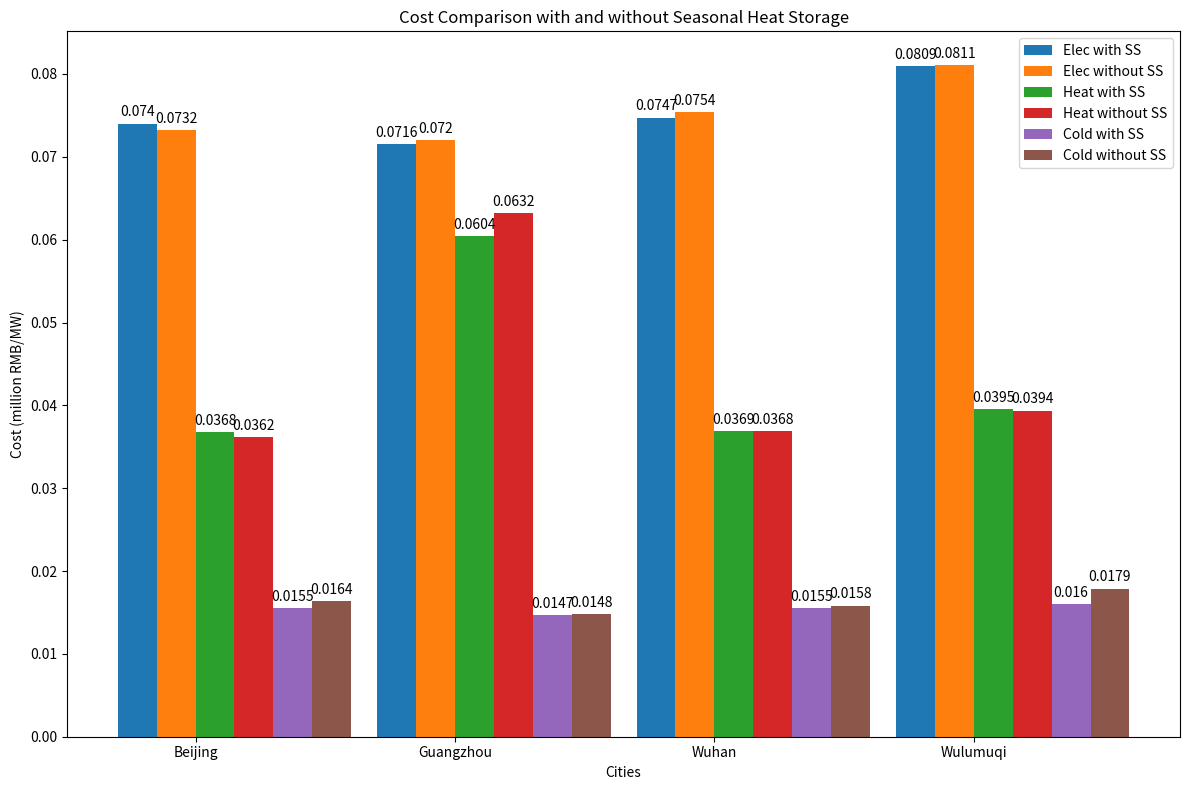

The script that saved this image:

# with seasonal_heat_storage
# City Name: Beijing
# Elec Bus Cost: 0.0740050407576784
# Heat Bus Cost: 0.03678065627954413
# Cold Bus Cost: 0.015504770796289443

# City Name: Guangzhou
# Elec Bus Cost: 0.07156772913961354
# Heat Bus Cost: 0.06038374796131477
# Cold Bus Cost: 0.014678442267339577

# City Name: Wuhan
# Elec Bus Cost: 0.07474419094825296
# Heat Bus Cost: 0.036880673045598666
# Cold Bus Cost: 0.015531883893331733

# City Name: Wulumuqi
# Elec Bus Cost: 0.08092289814436694
# Heat Bus Cost: 0.03953742801397417
# Cold Bus Cost: 0.015970760447910577


#witout seasonal_heat_storage
# City Name: Beijing
# Elec Bus Cost: 0.07320005984271724
# Heat Bus Cost: 0.036215524423166306
# Cold Bus Cost: 0.016363916782113304

# City Name: Guangzhou
# Elec Bus Cost: 0.07198721560241139
# Heat Bus Cost: 0.06318286993398815
# Cold Bus Cost: 0.014799578174733674

# City Name: Wuhan
# Elec Bus Cost: 0.0754451509351623
# Heat Bus Cost: 0.0368480942771715
# Cold Bus Cost: 0.015827474427956394

# City Name: Wulumuqi
# Elec Bus Cost: 0.08109164222666997
# Heat Bus Cost: 0.039360415869802254
# Cold Bus Cost: 0.01787518151525414
import matplotlib.pyplot as plt
import numpy as np

# Data
cities = ["Beijing", "Guangzhou", "Wuhan", "Wulumuqi"]
elec_with_ss = [0.0740050407576784, 0.07156772913961354, 0.07474419094825296, 0.08092289814436694]
heat_with_ss = [0.03678065627954413, 0.06038374796131477, 0.036880673045598666, 0.03953742801397417]
cold_with_ss = [0.015504770796289443, 0.014678442267339577, 0.015531883893331733, 0.015970760447910577]

elec_without_ss = [0.07320005984271724, 0.07198721560241139, 0.0754451509351623, 0.08109164222666997]
heat_without_ss = [0.036215524423166306, 0.06318286993398815, 0.0368480942771715, 0.039360415869802254]
cold_without_ss = [0.016363916782113304, 0.014799578174733674, 0.015827474427956394, 0.01787518151525414]

# Plotting
x = np.arange(len(cities))  # the label locations
width = 0.15  # the width of the bars

fig, ax = plt.subplots(figsize=(12, 8))

rects1 = ax.bar(x - width*1.5, elec_with_ss, width, label='Elec with SS')
rects2 = ax.bar(x - width/2, elec_without_ss, width, label='Elec without SS')
rects3 = ax.bar(x + width/2, heat_with_ss, width, label='Heat with SS')
rects4 = ax.bar(x + width*1.5, heat_without_ss, width, label='Heat without SS')
rects5 = ax.bar(x + width*2.5, cold_with_ss, width, label='Cold with SS')
rects6 = ax.bar(x + width*3.5, cold_without_ss, width, label='Cold without SS')

# Add some text for labels, title and custom x-axis tick labels, etc.
ax.set_xlabel('Cities')
ax.set_ylabel('Cost (million RMB/MW)')
ax.set_title('Cost Comparison with and without Seasonal Heat Storage')
ax.set_xticks(x)
ax.set_xticklabels(cities)
ax.legend()

# Add labels
def autolabel(rects):
    """Attach a text label above each bar in *rects*, displaying its height."""
    for rect in rects:
        height = rect.get_height()
        ax.annotate('{}'.format(round(height, 4)),
                    xy=(rect.get_x() + rect.get_width() / 2, height),
                    xytext=(0, 3),  # 3 points vertical offset
                    textcoords="offset points",
                    ha='center', va='bottom')

autolabel(rects1)
autolabel(rects2)
autolabel(rects3)
autolabel(rects4)
autolabel(rects5)
autolabel(rects6)

fig.tight_layout()

plt.show()